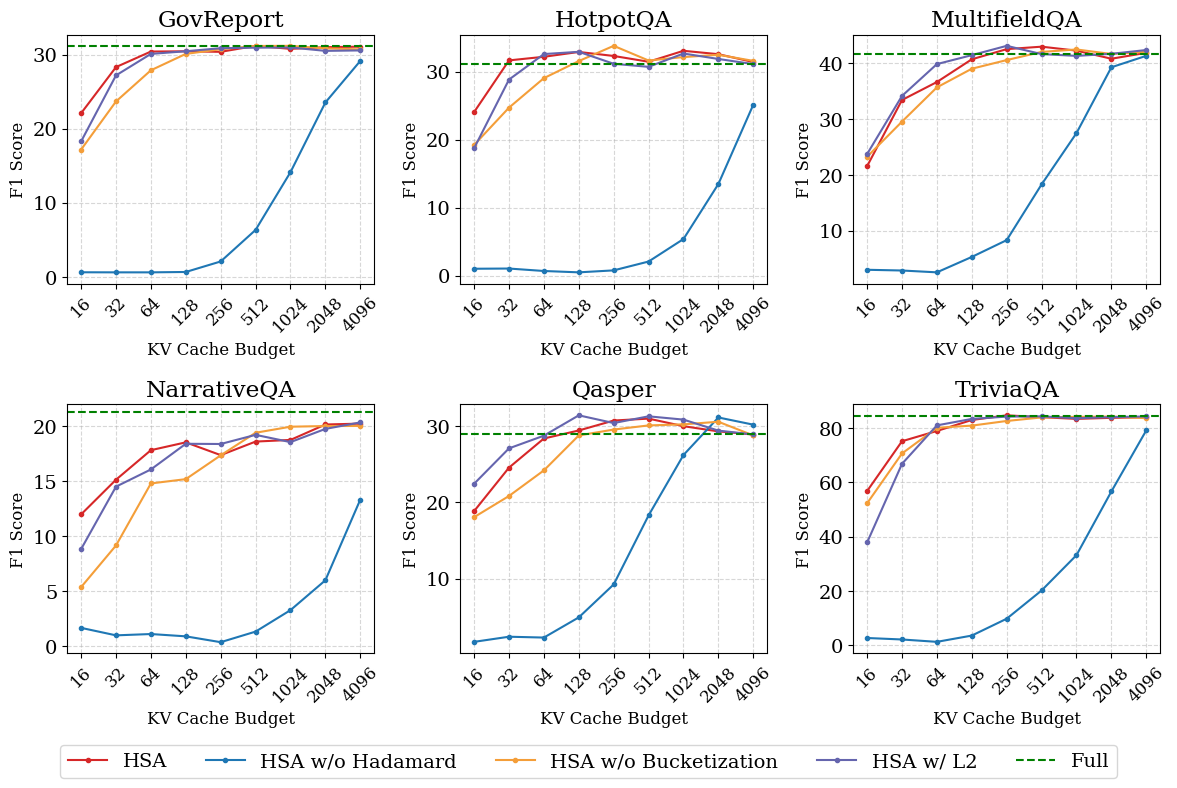

Python code for this plot: (Note: this script raises an exception after producing the figure.)
import matplotlib.pyplot as plt

# Matplotlib 全局风格设置（适合论文）
plt.rcParams.update({
    "font.size": 14,
    "font.family": "serif",   # 论文常用字体
    "figure.dpi": 300
})

# 模拟数据
x = [16, 32, 64, 128, 256, 512, 1024, 2048, 4096]
methods = ["HSA", "HSA w/o Hadamard", "HSA w/o Bucketization", "HSA w/ L2"]

data = {
    "GovReport": {
        "HSA": [22.08, 28.31, 30.41, 30.44, 30.37, 31.18, 30.77, 31.00, 31.07],
        "HSA w/o Hadamard": [0.60, 0.59, 0.59, 0.64, 2.06, 6.32, 14.12, 23.53, 29.14],
        "HSA w/o Bucketization": [17.17, 23.67, 27.88, 30.09, 30.72, 31.16, 31.18, 30.84, 30.70],
        "HSA w/ L2": [18.27, 27.19, 30.09, 30.45, 30.86, 30.93, 30.96, 30.50, 30.56],
    },
    "HotpotQA": {
        "HSA": [24.05, 31.65, 32.18, 32.89, 32.30, 31.45, 33.06, 32.56, 31.41],
        "HSA w/o Hadamard": [1.01, 1.04, 0.68, 0.48, 0.77, 2.07, 5.38, 13.47, 25.13],
        "HSA w/o Bucketization": [19.22, 24.70, 29.04, 31.55, 33.79, 31.63, 32.14, 32.47, 31.58],
        "HSA w/ L2": [18.73, 28.83, 32.58, 32.91, 31.15, 30.70, 32.66, 31.86, 31.10],
    },
    "MultifieldQA": {
        "HSA": [21.53, 33.38, 36.60, 40.67, 42.49, 42.93, 42.22, 40.77, 41.83],
        "HSA w/o Hadamard": [2.97, 2.84, 2.51, 5.27, 8.28, 18.26, 27.45, 39.24, 41.29],
        "HSA w/o Bucketization": [23.21, 29.51, 35.64, 38.98, 40.53, 41.99, 42.43, 41.62, 42.01],
        "HSA w/ L2": [23.70, 34.11, 39.81, 41.41, 43.08, 41.60, 41.28, 41.65, 42.33],
    },
    "NarrativeQA": {
        "HSA": [11.98, 15.13, 17.81, 18.52, 17.36, 18.59, 18.74, 20.14, 20.22],
        "HSA w/o Hadamard": [1.68, 1.00, 1.12, 0.91, 0.38, 1.34, 3.29, 6.00, 13.32],
        "HSA w/o Bucketization": [5.38, 9.16, 14.79, 15.18, 17.34, 19.39, 19.94, 20.00, 20.01],
        "HSA w/ L2": [8.83, 14.50, 16.06, 18.39, 18.37, 19.20, 18.54, 19.74, 20.33],
    },
    "Qasper": {
        "HSA": [18.83, 24.52, 28.33, 29.38, 30.68, 30.93, 29.94, 29.26, 28.85],
        "HSA w/o Hadamard": [1.73, 2.40, 2.29, 4.93, 9.24, 18.27, 26.17, 31.08, 30.14],
        "HSA w/o Bucketization": [18.04, 20.81, 24.16, 28.73, 29.50, 30.04, 30.18, 30.52, 28.73],
        "HSA w/ L2": [22.41, 27.04, 28.70, 31.36, 30.35, 31.23, 30.80, 29.36, 28.86],
    },
    "TriviaQA": {
        "HSA": [56.77, 75.13, 78.91, 82.95, 84.67, 83.99, 83.36, 83.75, 83.95],
        "HSA w/o Hadamard": [2.63, 2.08, 1.21, 3.52, 9.73, 20.14, 33.15, 56.62, 79.13],
        "HSA w/o Bucketization": [52.26, 70.62, 80.08, 80.88, 82.59, 83.90, 84.11, 84.22, 83.63],
        "HSA w/ L2": [37.82, 66.80, 80.97, 83.35, 84.21, 84.29, 83.60, 84.03, 84.25],
    },
}


# Full baseline
full_line = {
    "GovReport": 31.12, "HotpotQA": 31.07, "MultifieldQA": 41.64,
    "NarrativeQA": 21.23, "Qasper": 28.89, "TriviaQA": 84.25, 
}

# 颜色和样式
colors = {
    "HSA": "#d62728",
    "HSA w/o Hadamard": "#1f77b4",
    "HSA w/o Bucketization": "#f49e39",
    "HSA w/ L2": "#6565ae",
}

# 画 2x3 子图
fig, axes = plt.subplots(2, 3, figsize=(12, 8), sharex=False, sharey=False)
axes = axes.flatten()

for i, (dataset, results) in enumerate(data.items()):
    ax = axes[i]

    for method, values in results.items():
        ax.plot(x[:len(values)], values, marker=".", label=method, color=colors[method])

    # baseline
    ax.axhline(full_line[dataset], ls="--", color="green", label="Full")

    # 设置标题
    ax.set_title(dataset)
    ax.set_ylabel("F1 Score", fontsize=12)
    ax.set_xlabel("KV Cache Budget", fontsize=12)

    # 只显示逆时针旋转 45° 的 X 轴刻度
    ax.set_xscale("log", base=2)
    ax.set_xticks(x[:len(values)])
    ax.set_xticklabels(x[:len(values)], rotation=45, ha="center", fontsize=12)

    if dataset == "NarrativeQA":
        # 调整 y limit
        ax.set_ylim(None, 22)

    # 网格
    ax.grid(True, linestyle="--", alpha=0.5)

# 图例只放一个
handles, labels = axes[0].get_legend_handles_labels()
fig.legend(handles, labels, loc="lower center", ncol=5, frameon=True)

plt.tight_layout(rect=[0, 0.05, 1, 1])  # 给 legend 腾空间
plt.savefig("/data0/ysy/HSA/results/ablation.png")
plt.savefig("/data0/ysy/HSA/results/ablation.pdf")
